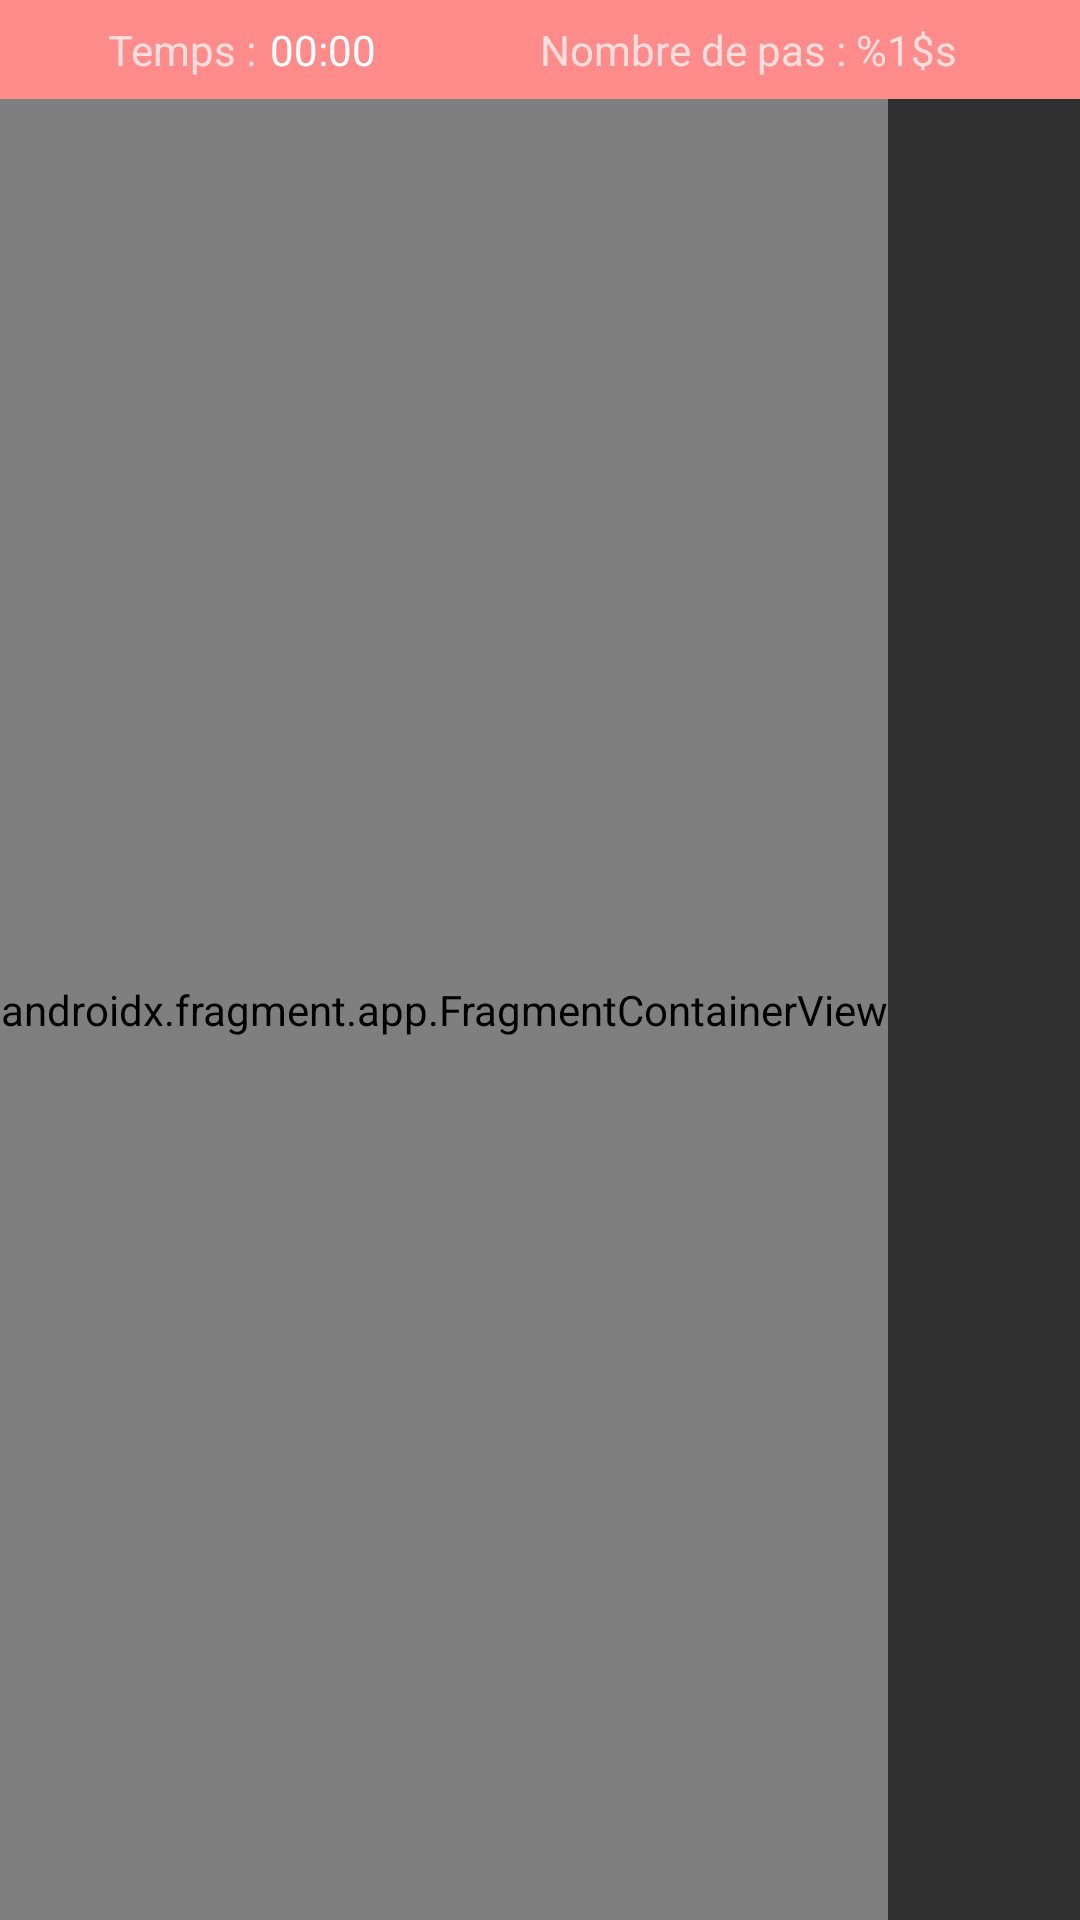

Reconstruct the res/layout file that produces this screen, plus the resources it refers to.
<!-- AndroidManifest.xml: activity theme Theme.AppCompat.NoActionBar -->
<!-- res/layout/activity_main.xml -->
<?xml version="1.0" encoding="utf-8"?>
<androidx.constraintlayout.widget.ConstraintLayout xmlns:android="http://schemas.android.com/apk/res/android"
    xmlns:tools="http://schemas.android.com/tools"
    android:layout_width="match_parent"
    android:layout_height="match_parent"
    xmlns:app="http://schemas.android.com/apk/res-auto"
    tools:context=".MainActivity">


    <androidx.constraintlayout.widget.ConstraintLayout
        android:id="@+id/infos"
        android:layout_width="match_parent"
        android:layout_height="wrap_content"
        android:background="@color/rouge_200"
        app:layout_constraintTop_toTopOf="parent"
        app:layout_constraintBottom_toTopOf="@id/map"
        app:layout_constraintStart_toStartOf="parent"
        app:layout_constraintEnd_toEndOf="parent" >

        <androidx.constraintlayout.widget.ConstraintLayout
            android:layout_width="0dp"
            android:layout_height="wrap_content"
            android:id="@+id/text_chronometre"
            android:padding="7dp"
            app:layout_constraintTop_toTopOf="parent"
            app:layout_constraintBottom_toBottomOf="parent"
            app:layout_constraintStart_toStartOf="parent"
            app:layout_constraintEnd_toStartOf="@id/nb_pas">

            <TextView
                android:layout_width="0dp"
                android:layout_height="wrap_content"
                android:id="@+id/label_chronometre"
                android:text="@string/label_temps"
                android:paddingRight="5dp"
                android:textAlignment="viewEnd"
                app:layout_constraintTop_toTopOf="parent"
                app:layout_constraintBottom_toBottomOf="parent"
                app:layout_constraintStart_toStartOf="parent"
                app:layout_constraintEnd_toStartOf="@id/chronometer"/>

            <Chronometer
                android:layout_width="0dp"
                android:layout_height="wrap_content"
                android:id="@+id/chronometer"
                app:layout_constraintTop_toTopOf="parent"
                app:layout_constraintBottom_toBottomOf="parent"
                app:layout_constraintStart_toEndOf="@id/label_chronometre"
                app:layout_constraintEnd_toEndOf="parent"/>

        </androidx.constraintlayout.widget.ConstraintLayout>

        <TextView
            android:layout_width="0dp"
            android:layout_height="wrap_content"
            android:id="@+id/nb_pas"
            android:text="@string/nb_pas"
            app:layout_constraintTop_toTopOf="parent"
            app:layout_constraintBottom_toBottomOf="parent"
            app:layout_constraintEnd_toEndOf="parent"
            app:layout_constraintStart_toEndOf="@id/text_chronometre"/>

    </androidx.constraintlayout.widget.ConstraintLayout>

    <androidx.fragment.app.FragmentContainerView
        android:name="com.google.android.gms.maps.SupportMapFragment"
        android:id="@+id/map"
        android:layout_width="wrap_content"
        android:layout_height="0dp"
        app:layout_constraintTop_toBottomOf="@id/infos"
        app:layout_constraintBottom_toBottomOf="parent"
        app:layout_constraintStart_toStartOf="parent"
/>



</androidx.constraintlayout.widget.ConstraintLayout>
<!-- resources referenced by this layout -->
<resources>
  <color name="rouge_200">#ff8c8a</color>
  <string name="label_temps">Temps : </string>
  <string name="nb_pas">Nombre de pas : %1$s</string>
</resources>
